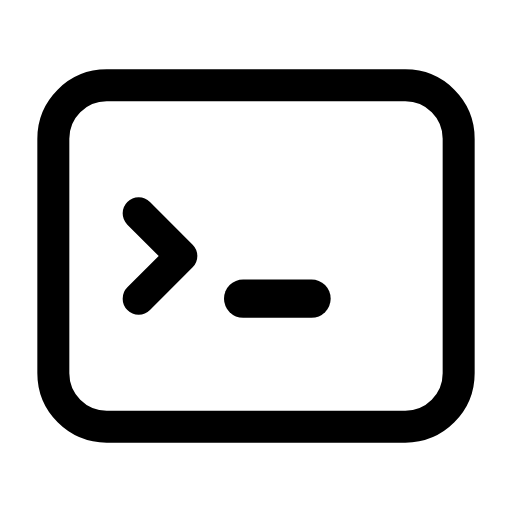
t = 0.00 s
t = 0.25 s: frame unchanged from t = 0.00 s, image omitted
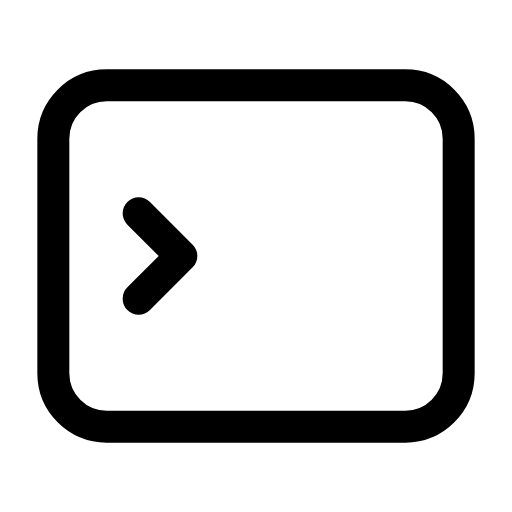
t = 0.50 s
t = 0.75 s: frame unchanged from t = 0.50 s, image omitted

The animated SVG that drew these frames (rendered in a browser with its animation timeline set to each time). Animation: 1 SMIL element (animate=1); one cycle of 1.00 s, repeats indefinitely.

<svg xmlns="http://www.w3.org/2000/svg" width="24" height="24" viewBox="0 0 24 24">
  <g fill="none" stroke="currentColor" stroke-width="1.5" stroke-linecap="round" stroke-linejoin="round">
    <rect x="2.5" y="4" width="19" height="16" rx="2.5"/>
    <path d="m6.5 10 2 2-2 2"/>
    <rect x="10.5" y="13.1" width="5" height="1.8" rx="0.9" fill="currentColor" stroke="none"><animate attributeName="opacity" values="1;0" calcMode="discrete" dur="1s" repeatCount="indefinite"/></rect>
  </g>
</svg>
